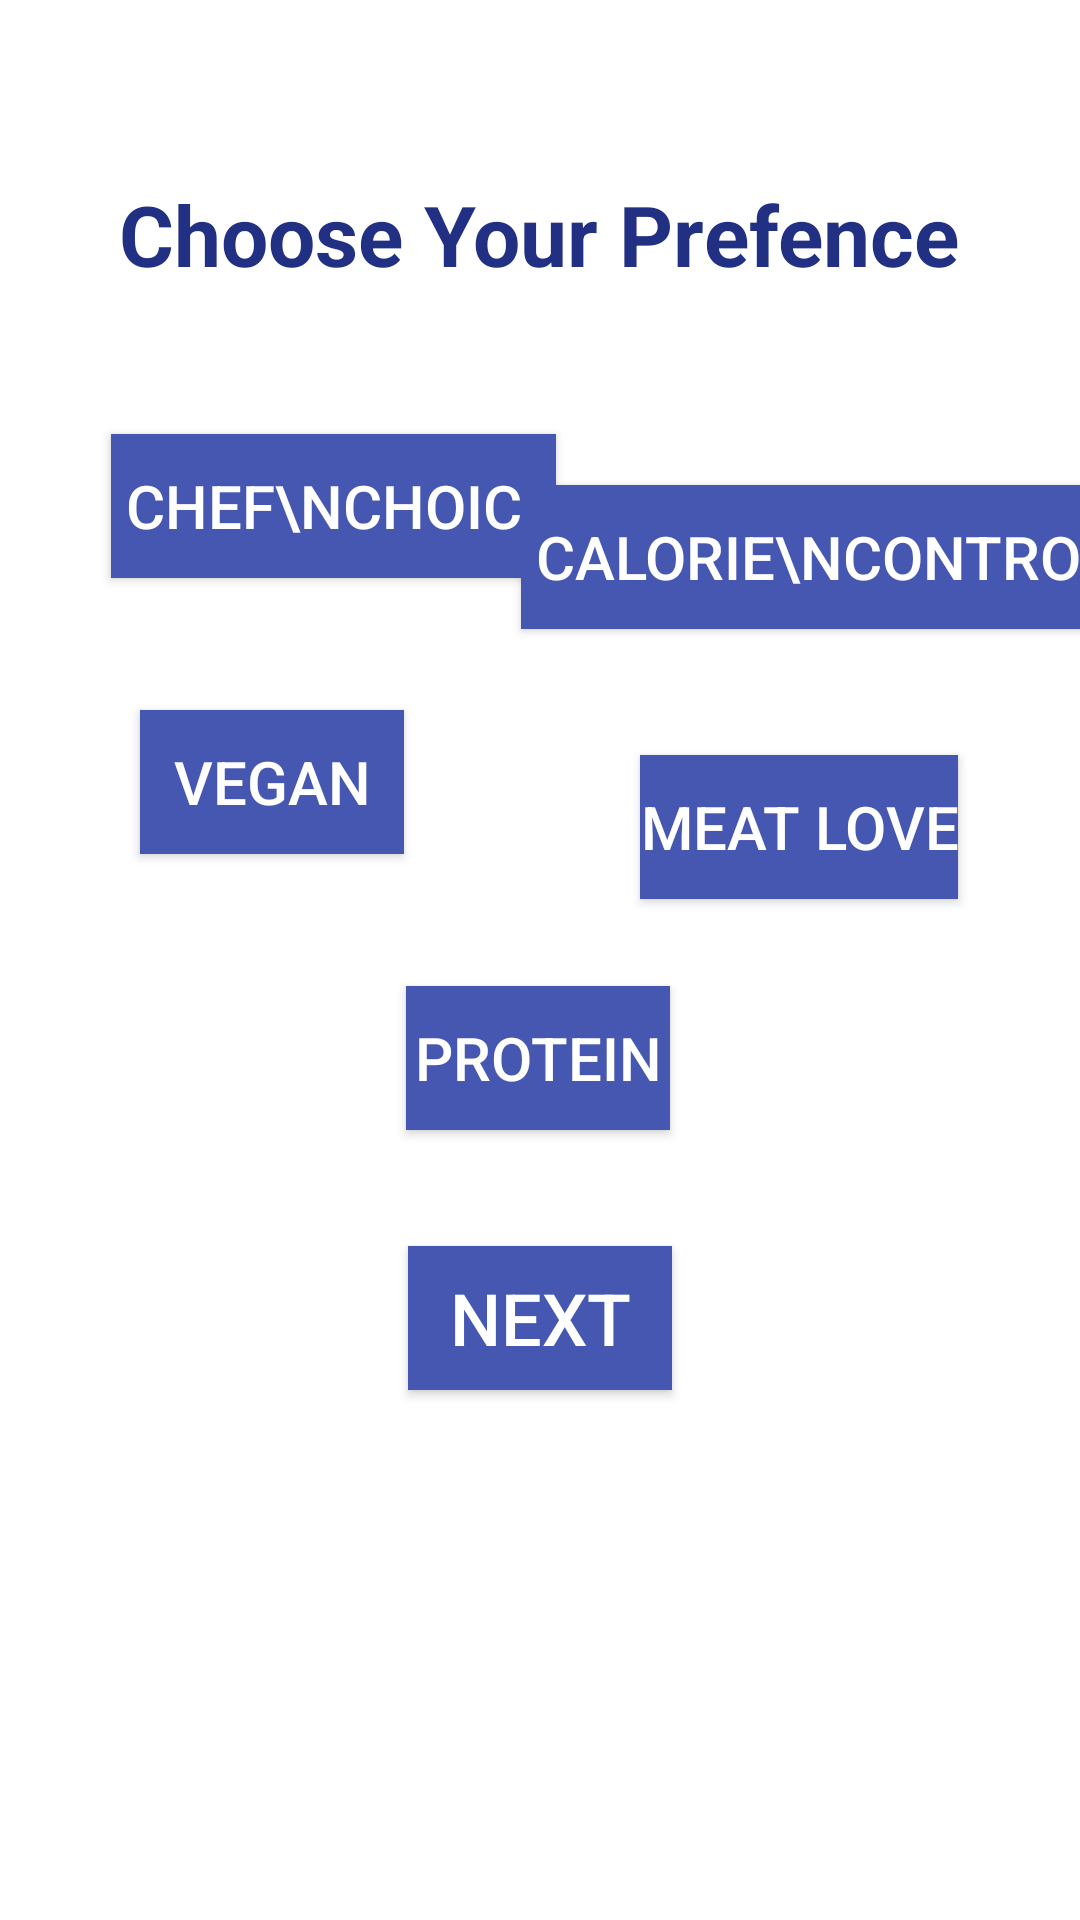

Android layout source for this screen:
<!-- AndroidManifest.xml: application theme Theme.Go4It -->
<!-- res/layout/activity_preferences.xml -->
<?xml version="1.0" encoding="utf-8"?>
<androidx.constraintlayout.widget.ConstraintLayout xmlns:android="http://schemas.android.com/apk/res/android"
    xmlns:app="http://schemas.android.com/apk/res-auto"
    xmlns:tools="http://schemas.android.com/tools"
    android:layout_width="match_parent"
    android:layout_height="match_parent"
    tools:context=".preferences">

    <ImageView
        android:id="@+id/startcover"
        android:layout_width="match_parent"
        android:layout_height="wrap_content"
        android:layout_alignParentTop="true"
        android:layout_alignParentBottom="true"
        android:adjustViewBounds="true"
        android:maxHeight="450dp"
        android:scaleType="fitStart"
        android:src="@drawable/firstpagecover"
        app:layout_constraintBottom_toBottomOf="parent"
        app:layout_constraintTop_toTopOf="parent"
        app:layout_constraintVertical_bias="0.011"
        tools:layout_editor_absoluteX="0dp" />

    <TextView
        android:id="@+id/choosepreferencetxt"
        android:layout_width="wrap_content"
        android:layout_height="wrap_content"
        android:text="Choose Your Prefence"
        android:textColor="#213083"
        android:textSize="28sp"
        android:textStyle="bold"
        app:layout_constraintBottom_toBottomOf="parent"
        app:layout_constraintEnd_toEndOf="parent"
        app:layout_constraintHorizontal_bias="0.496"
        app:layout_constraintStart_toStartOf="parent"
        app:layout_constraintTop_toBottomOf="@+id/startcover"
        app:layout_constraintVertical_bias="0.088" />

    <Button
        android:id="@+id/chefchoicebtn"
        android:layout_width="wrap_content"
        android:layout_height="wrap_content"
        android:layout_marginTop="48dp"
        android:background="#4657B1"
        android:text=" Chef\nChoice"
        android:textColor="@color/white"
        android:textSize="20sp"
        app:layout_constraintBottom_toBottomOf="parent"
        app:layout_constraintEnd_toEndOf="parent"
        app:layout_constraintHorizontal_bias="0.175"
        app:layout_constraintStart_toStartOf="parent"
        app:layout_constraintTop_toBottomOf="@+id/choosepreferencetxt"
        app:layout_constraintVertical_bias="0.0" />

    <Button
        android:id="@+id/caloriecontrolbtn"
        android:layout_width="wrap_content"
        android:layout_height="wrap_content"
        android:background="#4657B1"
        android:text=" Calorie\nControl"
        android:textColor="@color/white"
        android:textSize="20sp"
        app:layout_constraintBottom_toBottomOf="parent"
        app:layout_constraintEnd_toEndOf="parent"
        app:layout_constraintHorizontal_bias="0.518"
        app:layout_constraintStart_toEndOf="@+id/chefchoicebtn"
        app:layout_constraintTop_toBottomOf="@+id/choosepreferencetxt"
        app:layout_constraintVertical_bias="0.131" />

    <Button
        android:id="@+id/veganbtn"
        android:layout_width="wrap_content"
        android:layout_height="wrap_content"
        android:layout_marginTop="44dp"
        android:background="#4657B1"
        android:text="Vegan"
        android:textColor="@color/white"
        android:textSize="20sp"
        app:layout_constraintBottom_toBottomOf="parent"
        app:layout_constraintEnd_toEndOf="parent"
        app:layout_constraintHorizontal_bias="0.171"
        app:layout_constraintStart_toStartOf="parent"
        app:layout_constraintTop_toBottomOf="@+id/chefchoicebtn"
        app:layout_constraintVertical_bias="0.0" />

    <Button
        android:id="@+id/meatlovebtn"
        android:layout_width="wrap_content"
        android:layout_height="wrap_content"
        android:layout_marginTop="42dp"
        android:background="#4657B1"
        android:text="Meat Love"
        android:textColor="@color/white"
        android:textSize="20sp"
        app:layout_constraintBottom_toBottomOf="parent"
        app:layout_constraintEnd_toEndOf="parent"
        app:layout_constraintHorizontal_bias="0.659"
        app:layout_constraintStart_toEndOf="@+id/veganbtn"
        app:layout_constraintTop_toBottomOf="@+id/caloriecontrolbtn"
        app:layout_constraintVertical_bias="0.0" />

    <Button
        android:id="@+id/proteinbtn"
        android:layout_width="wrap_content"
        android:layout_height="wrap_content"
        android:layout_marginTop="29dp"
        android:background="#4657B1"
        android:text="Protein"
        android:textColor="@color/white"
        android:textSize="20sp"
        app:layout_constraintBottom_toBottomOf="parent"
        app:layout_constraintEnd_toEndOf="parent"
        app:layout_constraintHorizontal_bias="0.498"
        app:layout_constraintStart_toStartOf="parent"
        app:layout_constraintTop_toBottomOf="@+id/meatlovebtn"
        app:layout_constraintVertical_bias="0.0" />

    <Button
        android:id="@+id/nextbtn"
        android:layout_width="wrap_content"
        android:layout_height="wrap_content"
        android:text="Next"
        android:background="#4657B1"
        android:textColor="@color/white"
        android:textSize="24sp"
        app:layout_constraintBottom_toBottomOf="parent"
        app:layout_constraintEnd_toEndOf="parent"
        app:layout_constraintStart_toStartOf="parent"
        app:layout_constraintTop_toBottomOf="@+id/proteinbtn"
        app:layout_constraintVertical_bias="0.18" />


</androidx.constraintlayout.widget.ConstraintLayout>
<!-- resources referenced by this layout -->
<resources>
  <style name="Theme.Go4It" parent="Theme.MaterialComponents.DayNight.DarkActionBar">
          
          <item name="colorPrimary">@color/purple_500</item>
          <item name="colorPrimaryVariant">@color/purple_700</item>
          <item name="colorOnPrimary">@color/white</item>
          
          <item name="colorSecondary">@color/teal_200</item>
          <item name="colorSecondaryVariant">@color/teal_700</item>
          <item name="colorOnSecondary">@color/black</item>
          
          <item name="android:statusBarColor">?attr/colorPrimaryVariant</item>
          
      </style>
  <!-- not gathered from this repository: default colours our renderer supplied (Android Studio template values) -->
  <color name="purple_500">#FF6200EE</color>
  <color name="purple_700">#FF3700B3</color>
  <color name="teal_200">#FF03DAC5</color>
  <color name="teal_700">#FF018786</color>
  <color name="black">#FF000000</color>
  <color name="white">#FFFFFFFF</color>
</resources>
